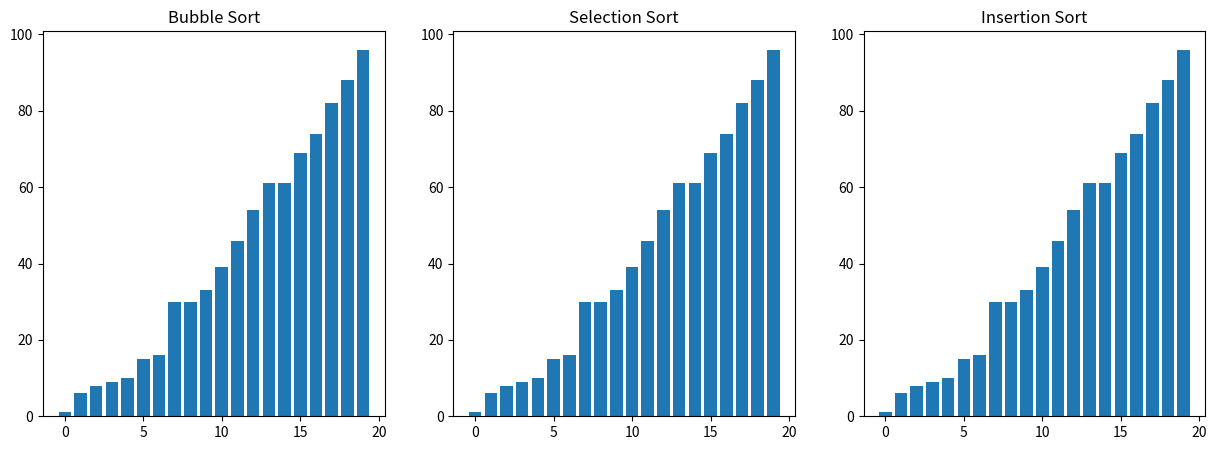

The script that saved this image:
import random
import matplotlib.pyplot as plt
import time

# Generate random data
original_data = [random.randint(1, 100) for _ in range(20)]

# Create a bar chart
#plt.bar(range(len(original_data)), original_data)
#plt.show()

data_bubble = original_data.copy()
data_minimal = original_data.copy()
data_insertion = original_data.copy()

def bubble_sort(data_bubble):
    for i in range(len(data_bubble)):
        for j in range(0, len(data_bubble)-i-1):
            if data_bubble[j] > data_bubble[j+1]:
                data_bubble[j], data_bubble[j+1] = data_bubble[j+1], data_bubble[j]
                yield data_bubble

def minimal_sort(data_minimal):
    for i in range(len(data_minimal)):
        min_idx = i
        for j in range(i+1, len(data_minimal)):
            if data_minimal[j] < data_minimal[min_idx]:
                min_idx = j
        data_minimal[i], data_minimal[min_idx] = data_minimal[min_idx], data_minimal[i]
        yield data_minimal

def insertion_sort(data_insertion):
    for i in range(1, len(data_insertion)):
        key = data_insertion[i]
        j = i-1
        while j >=0 and key < data_insertion[j]:
            data_insertion[j + 1] = data_insertion[j]
            j -= 1
        data_insertion[j + 1] = key
        yield data_insertion

plt.ion()
fig, axs = plt.subplots(1, 3, figsize=(15, 5))

bubble_gen = bubble_sort(data_bubble)
selection_gen = minimal_sort(data_minimal)
insertion_gen = insertion_sort(data_insertion)

while True:
    updated = False

    for ax, gen, data, title in [
        (axs[0], bubble_gen, data_bubble, "Bubble Sort"),
        (axs[1], selection_gen, data_minimal, "Selection Sort"),
        (axs[2], insertion_gen, data_insertion, "Insertion Sort"),
    ]:
        try:
            next(gen)
            ax.clear()
            ax.bar(range(len(data)), data)
            ax.set_title(title)
            updated = True
        except StopIteration:
            pass

    if not updated:
        break

    plt.pause(0.1)